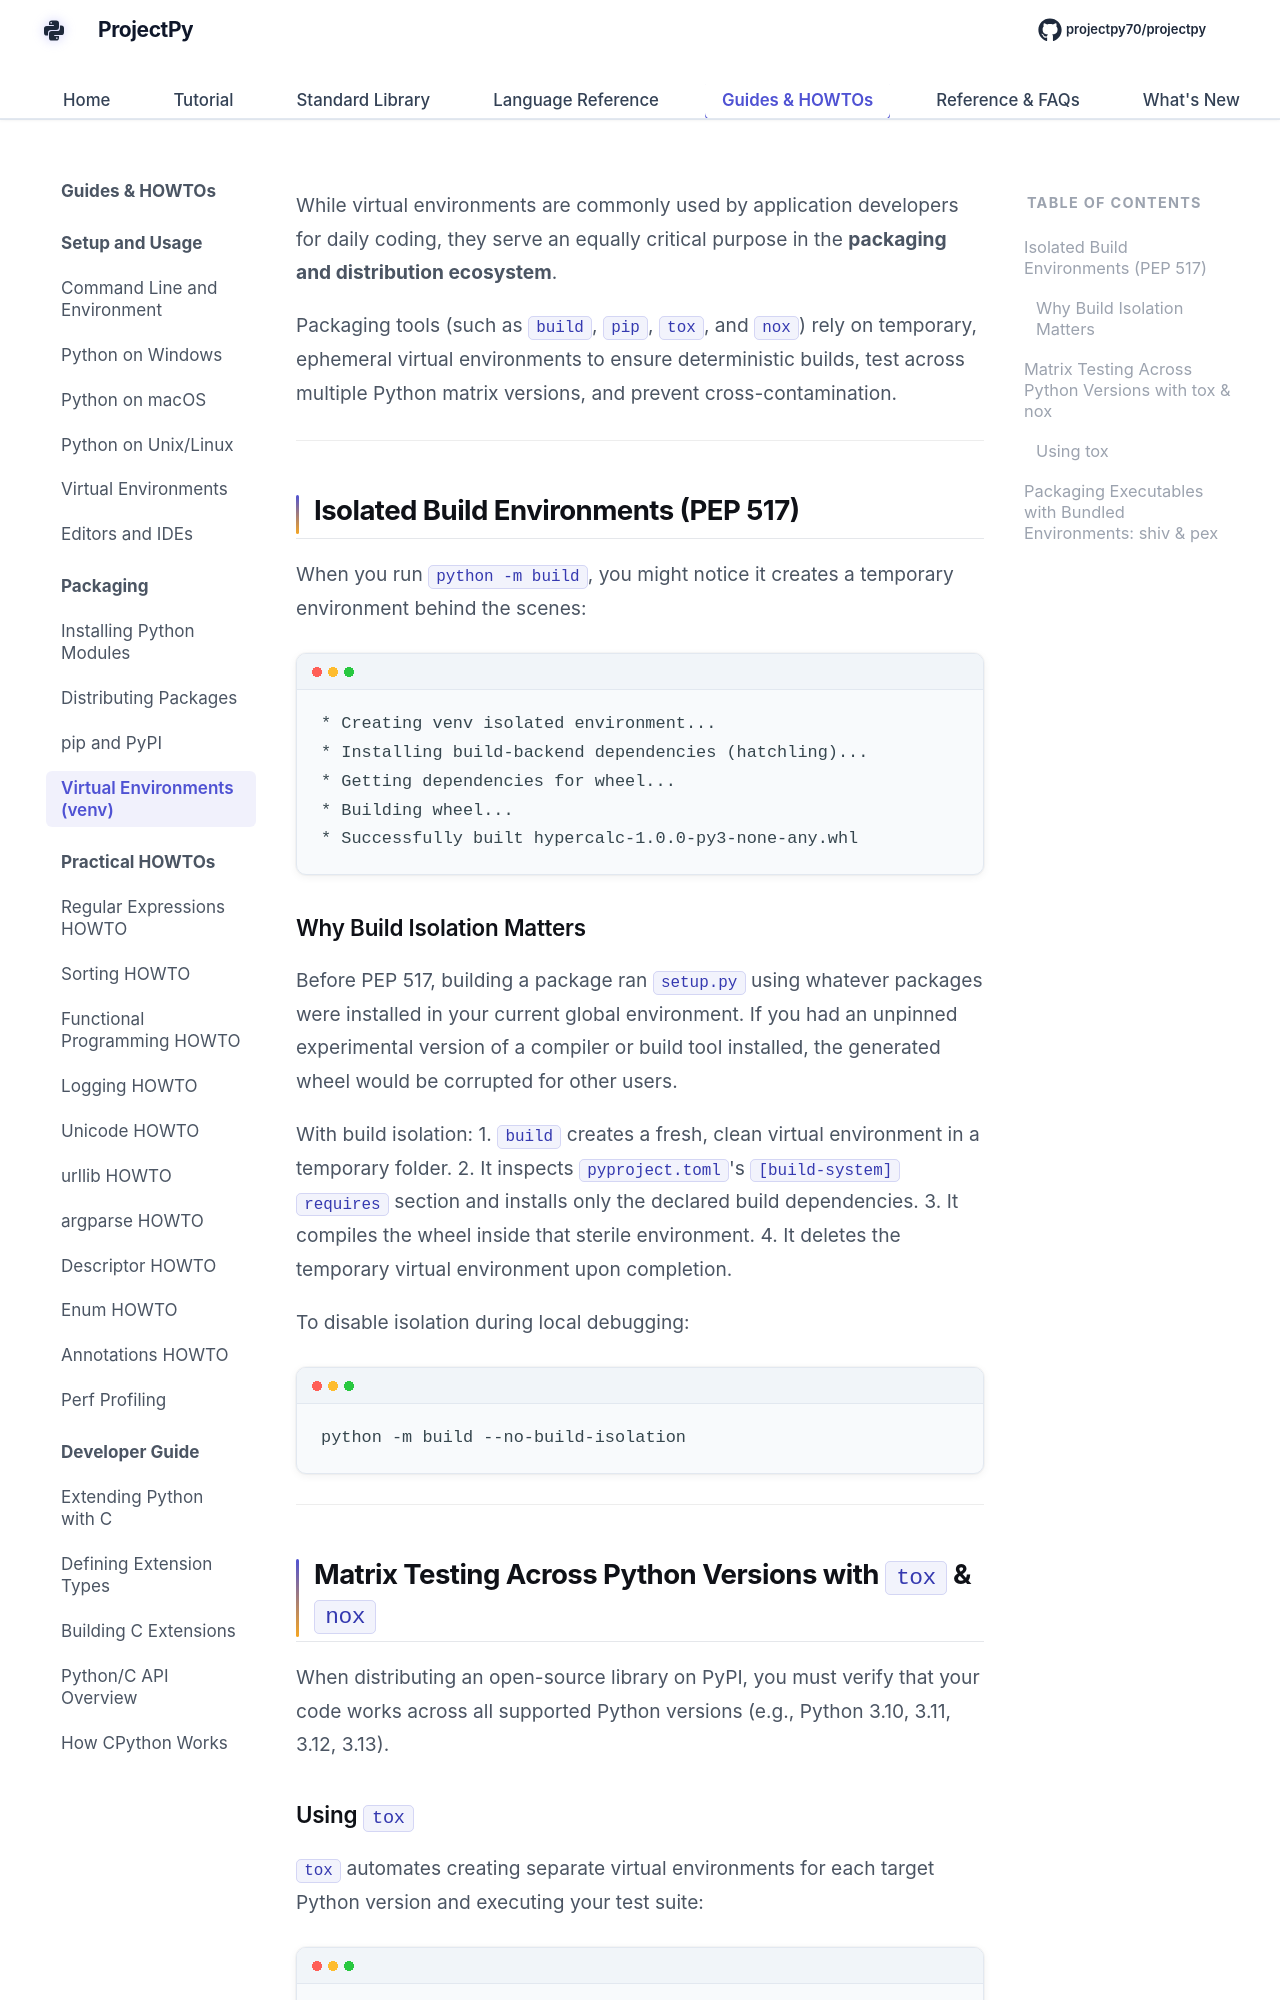

repository: Sdas2003810/projectpy · page: packaging/virtual-environments-venv/index.html · generator: mkdocs

# Virtual Environments in Packaging & Testing Workflows

While virtual environments are commonly used by application developers for daily coding, they serve an equally critical purpose in the **packaging and distribution ecosystem**.

Packaging tools (such as `build`, `pip`, `tox`, and `nox`) rely on temporary, ephemeral virtual environments to ensure deterministic builds, test across multiple Python matrix versions, and prevent cross-contamination.

---

## Isolated Build Environments (PEP 517)

When you run `python -m build`, you might notice it creates a temporary environment behind the scenes:

```
* Creating venv isolated environment...
* Installing build-backend dependencies (hatchling)...
* Getting dependencies for wheel...
* Building wheel...
* Successfully built hypercalc-1.0.0-py3-none-any.whl
```

### Why Build Isolation Matters

Before PEP 517, building a package ran `setup.py` using whatever packages were installed in your current global environment. If you had an unpinned experimental version of a compiler or build tool installed, the generated wheel would be corrupted for other users.

With build isolation:
1. `build` creates a fresh, clean virtual environment in a temporary folder.
2. It inspects `pyproject.toml`'s `[build-system] requires` section and installs only the declared build dependencies.
3. It compiles the wheel inside that sterile environment.
4. It deletes the temporary virtual environment upon completion.

To disable isolation during local debugging:

```bash
python -m build --no-build-isolation
```

---
